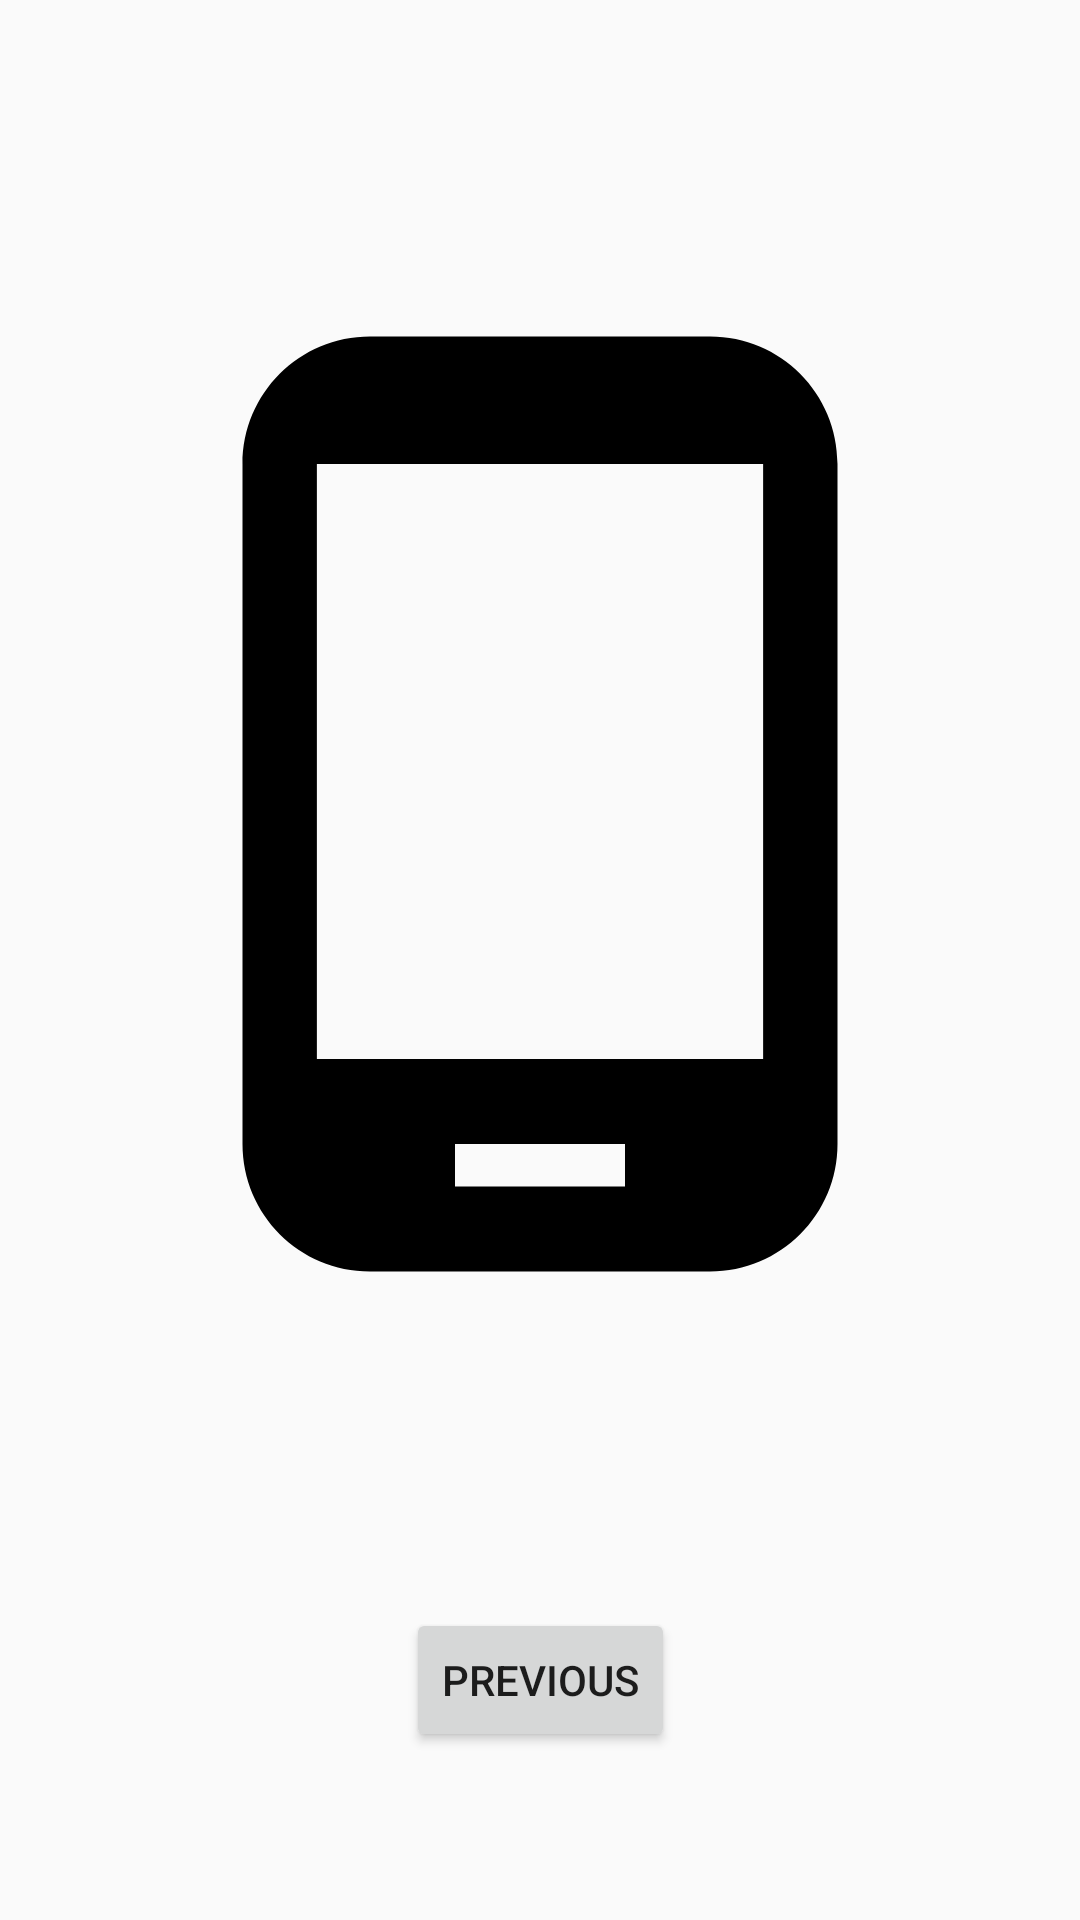

Produce the Android XML layout that renders to this screen, including the resource entries it uses.
<!-- AndroidManifest.xml: application theme Theme.AppCompat.Light.NoActionBar -->
<!-- res/layout/fragment_image_detail.xml -->
<?xml version="1.0" encoding="utf-8"?>
<androidx.constraintlayout.widget.ConstraintLayout xmlns:android="http://schemas.android.com/apk/res/android"
    xmlns:app="http://schemas.android.com/apk/res-auto"
    xmlns:tools="http://schemas.android.com/tools"
    android:layout_width="match_parent"
    android:layout_height="match_parent"
    tools:context=".ImageDetailFragment">


    <ImageView
        android:padding="10dp"
        android:id="@+id/imageView2"
        android:layout_width="match_parent"
        android:layout_height="400dp"
        android:src="@drawable/ic_phone_android_black_18dp"
        app:layout_constraintBottom_toTopOf="@+id/button_second"
        app:layout_constraintEnd_toEndOf="parent"
        app:layout_constraintStart_toStartOf="parent"
        app:layout_constraintTop_toTopOf="parent" />

    <Button
        android:id="@+id/button_second"
        android:layout_width="wrap_content"
        android:layout_height="wrap_content"
        android:layout_marginBottom="56dp"
        android:text="@string/previous"
        app:layout_constraintBottom_toBottomOf="parent"
        app:layout_constraintEnd_toEndOf="parent"
        app:layout_constraintStart_toStartOf="parent" />


</androidx.constraintlayout.widget.ConstraintLayout>
<!-- resources referenced by this layout -->
<resources>
  <!-- drawable ic_phone_android_black_18dp (drawable) -->
  <vector xmlns:android="http://schemas.android.com/apk/res/android"
      android:width="18dp"
      android:height="18dp"
      android:viewportWidth="24"
      android:viewportHeight="24">
    <path
        android:pathData="M16,1L8,1C6.34,1 5,2.34 5,4v16c0,1.66 1.34,3 3,3h8c1.66,0 3,-1.34 3,-3L19,4c0,-1.66 -1.34,-3 -3,-3zM14,21h-4v-1h4v1zM17.25,18L6.75,18L6.75,4h10.5v14z"
        android:fillColor="#000000"/>
  </vector>
  <string name="previous">Previous</string>
</resources>
